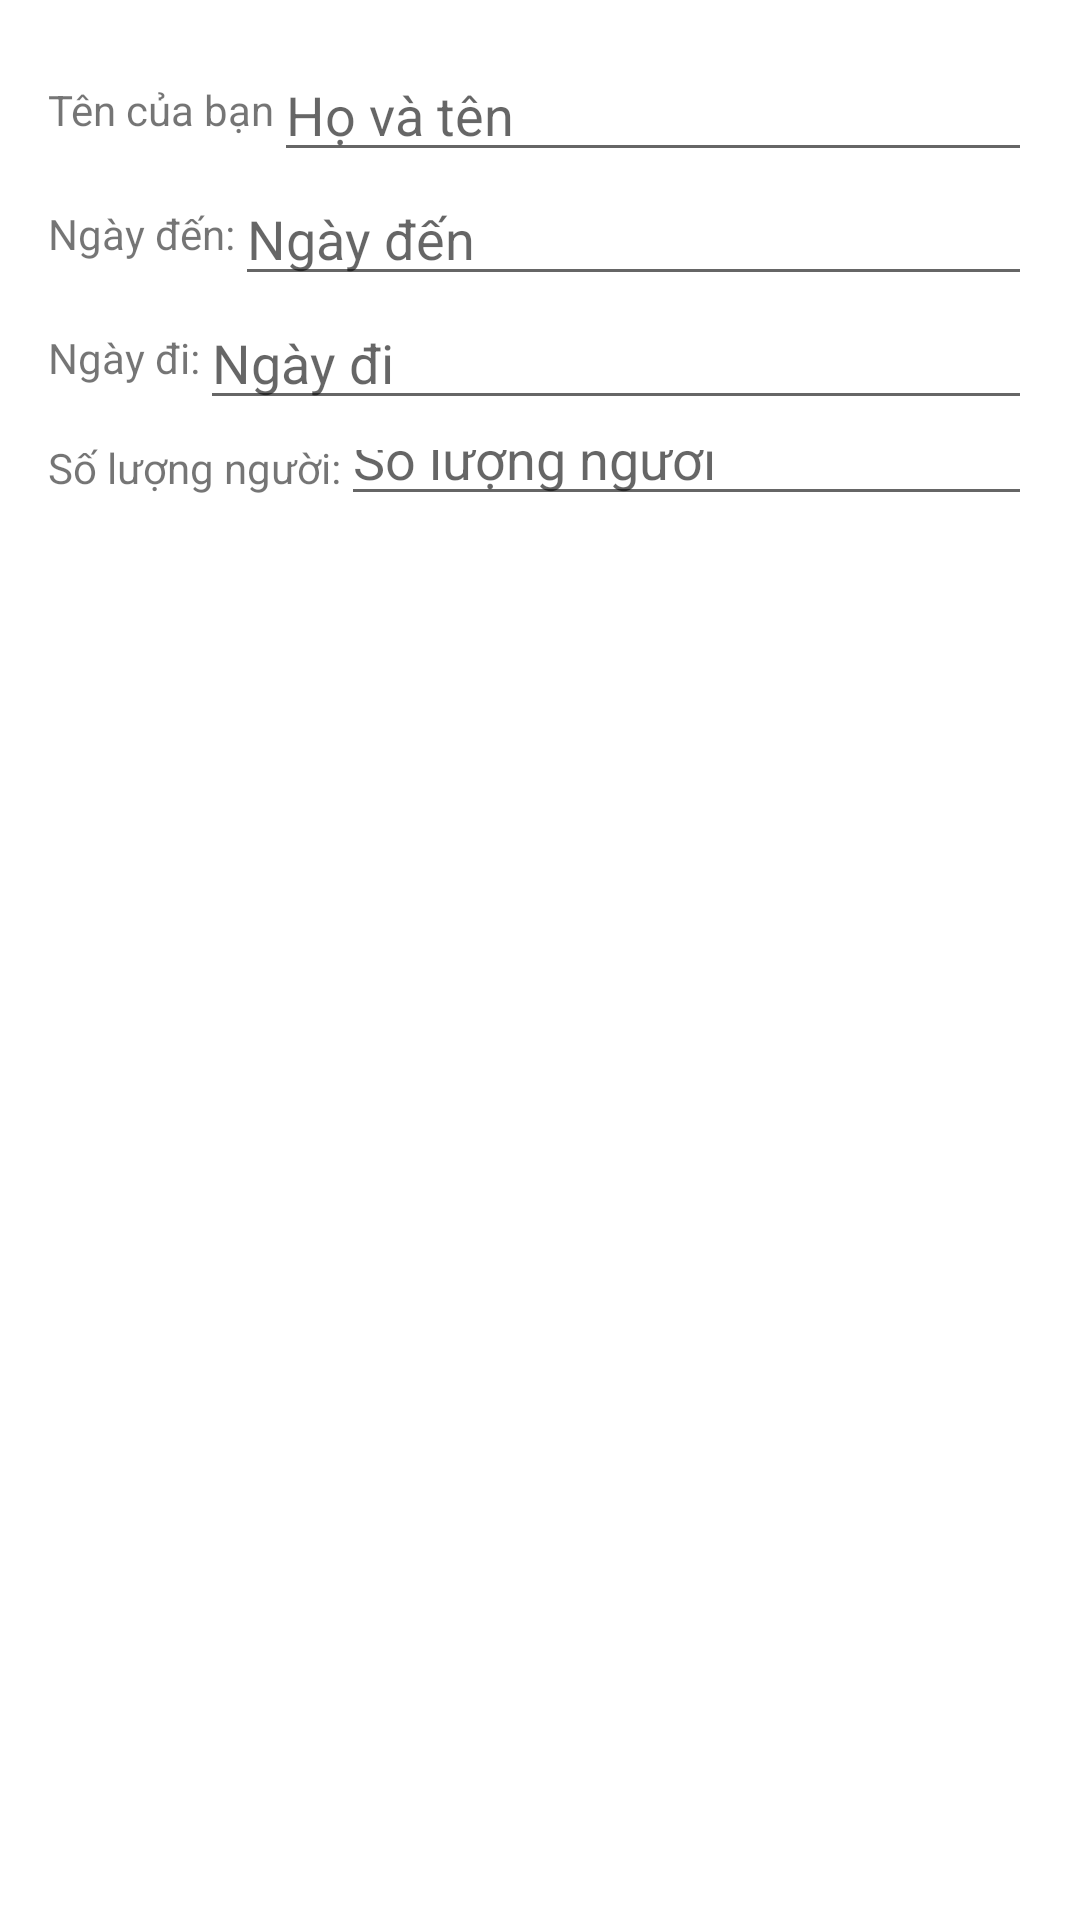

Layout XML and referenced resources for this Android screen:
<!-- AndroidManifest.xml: application theme Theme.TeamCHT -->
<!-- res/layout/customdialogsuabooking.xml -->
<LinearLayout xmlns:android="http://schemas.android.com/apk/res/android"
    android:layout_width="match_parent"
    android:layout_height="wrap_content"
    android:orientation="vertical"
    android:padding="16dp">

    <LinearLayout
        android:layout_width="match_parent"
        android:layout_height="wrap_content"
        android:orientation="horizontal">
        <TextView
            android:layout_width="wrap_content"
            android:layout_height="wrap_content"
            android:text="Tên của bạn"
            android:layout_gravity="center_vertical" />
        <EditText
            android:id="@+id/editTextName1"
            android:layout_width="0dp"
            android:layout_weight="1"
            android:layout_height="wrap_content"
            android:hint="Họ và tên"
            android:focusable="false"
            android:clickable="true" />


    </LinearLayout>

    <LinearLayout
        android:layout_width="match_parent"
        android:layout_height="wrap_content"
        android:orientation="horizontal">
        <TextView
            android:layout_width="wrap_content"
            android:layout_height="wrap_content"
            android:text="Ngày đến:"
            android:layout_gravity="center_vertical" />
        <EditText
            android:id="@+id/editTextCheckInDate1"
            android:layout_width="0dp"
            android:layout_weight="1"
            android:layout_height="wrap_content"
            android:hint="Ngày đến"
            android:inputType="none"
            android:focusable="false"
            android:clickable="true" />


    </LinearLayout>

    <LinearLayout
        android:layout_width="match_parent"
        android:layout_height="wrap_content"
        android:orientation="horizontal">
        <TextView
            android:layout_width="wrap_content"
            android:layout_height="wrap_content"
            android:text="Ngày đi:"
            android:layout_gravity="center_vertical" />
        <EditText
            android:id="@+id/editTextCheckOutDate1"
            android:layout_width="0dp"
            android:layout_weight="1"
            android:layout_height="wrap_content"
            android:hint="Ngày đi"
            android:inputType="none"
            android:focusable="false"
            android:clickable="true" />


    </LinearLayout>

    <LinearLayout
        android:layout_width="match_parent"
        android:layout_height="wrap_content"
        android:orientation="horizontal">
        <TextView
            android:layout_width="wrap_content"
            android:layout_height="wrap_content"
            android:text="Số lượng người:"
            android:layout_gravity="center_vertical" />
        <EditText
            android:id="@+id/editTextNumberOfGuests1"
            android:layout_width="0dp"
            android:layout_weight="1"
            android:layout_height="32dp"
            android:hint="Số lượng người"
            android:textSize="18sp"
            android:inputType="none"
            android:focusable="false"
            android:clickable="true" />


    </LinearLayout>

</LinearLayout>
<!-- resources referenced by this layout -->
<resources>
  <style name="Theme.TeamCHT" parent="Theme.MaterialComponents.DayNight.NoActionBar">
          
          <item name="colorPrimary">@color/purple_500</item>
          <item name="colorPrimaryVariant">@color/purple_700</item>
          <item name="colorOnPrimary">@color/white</item>
          
          <item name="colorSecondary">@color/teal_200</item>
          <item name="colorSecondaryVariant">@color/teal_700</item>
          <item name="colorOnSecondary">@color/black</item>
          
          <item name="android:statusBarColor">?attr/colorPrimaryVariant</item>
          
      </style>
  <color name="purple_500">#FF6200EE</color>
  <color name="purple_700">#FF3700B3</color>
  <color name="white">#FFFFFFFF</color>
  <color name="teal_200">#FF03DAC5</color>
  <color name="teal_700">#FF018786</color>
  <color name="black">#FF000000</color>
</resources>
